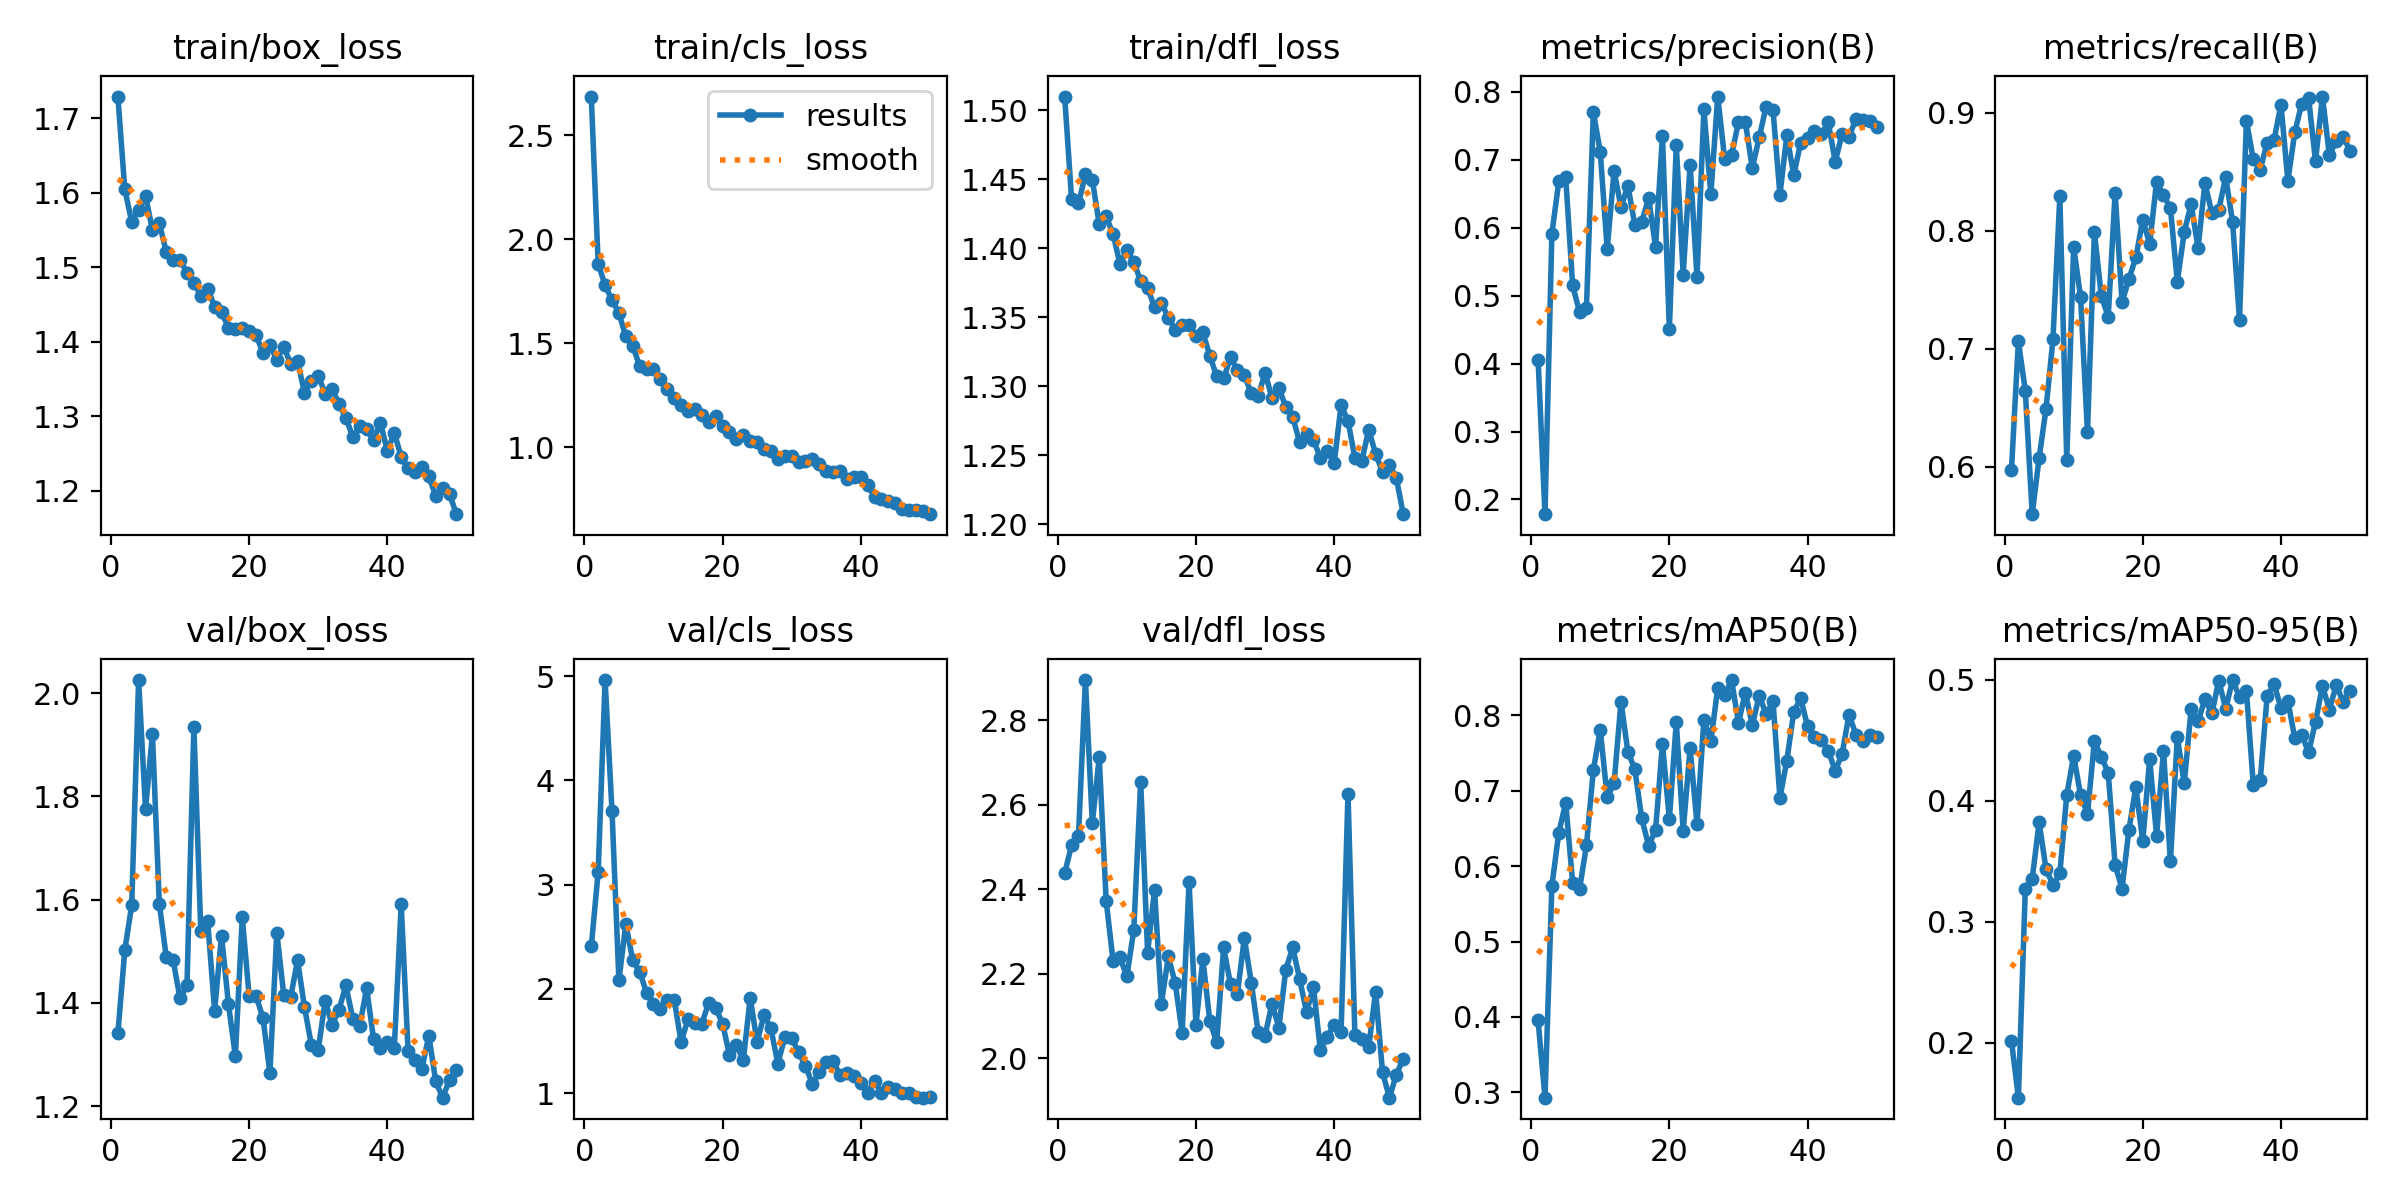

Data behind this chart, as committed beside it:
epoch, time, train/box_loss, train/cls_loss, train/dfl_loss, metrics/precision(B), metrics/recall(B), metrics/mAP50(B), metrics/mAP50-95(B), val/box_loss, val/cls_loss, val/dfl_loss, lr/pg0, lr/pg1, lr/pg2
1, 15.99, 1.729, 2.686, 1.51, 0.4056, 0.5975, 0.3955, 0.2016, 1.341, 2.407, 2.438, 0.0004123, 0.0004123, 0.0004123
2, 25.62, 1.605, 1.882, 1.436, 0.1783, 0.7061, 0.293, 0.1547, 1.502, 3.122, 2.504, 0.0008125, 0.0008125, 0.0008125
3, 33.85, 1.561, 1.779, 1.433, 0.5915, 0.6645, 0.5742, 0.327, 1.589, 4.962, 2.527, 0.001196, 0.001196, 0.001196
4, 42.26, 1.577, 1.708, 1.454, 0.6682, 0.5597, 0.6445, 0.3355, 2.025, 3.706, 2.895, 0.001176, 0.001176, 0.001176
5, 50.87, 1.596, 1.646, 1.45, 0.6744, 0.6074, 0.6843, 0.3822, 1.775, 2.083, 2.556, 0.001151, 0.001151, 0.001151
6, 59.31, 1.55, 1.532, 1.417, 0.5151, 0.6491, 0.5783, 0.3436, 1.92, 2.623, 2.712, 0.001126, 0.001126, 0.001126
7, 67.53, 1.559, 1.487, 1.423, 0.4761, 0.7078, 0.5694, 0.3307, 1.592, 2.274, 2.373, 0.001102, 0.001102, 0.001102
8, 75.88, 1.521, 1.391, 1.411, 0.4824, 0.8289, 0.6277, 0.3401, 1.489, 2.166, 2.231, 0.001077, 0.001077, 0.001077
9, 84.62, 1.51, 1.377, 1.389, 0.7704, 0.606, 0.7277, 0.4049, 1.482, 1.963, 2.239, 0.001052, 0.001052, 0.001052
10, 93.52, 1.51, 1.376, 1.399, 0.7116, 0.7862, 0.7812, 0.4373, 1.408, 1.856, 2.194, 0.001027, 0.001027, 0.001027
11, 102.2, 1.493, 1.328, 1.39, 0.5683, 0.7437, 0.6917, 0.4048, 1.434, 1.803, 2.303, 0.001002, 0.001002, 0.001002
12, 110.7, 1.479, 1.279, 1.376, 0.6835, 0.6292, 0.7101, 0.3892, 1.934, 1.897, 2.654, 0.0009778, 0.0009778, 0.0009778
13, 119.5, 1.462, 1.238, 1.372, 0.6305, 0.7986, 0.8184, 0.4494, 1.539, 1.897, 2.25, 0.000953, 0.000953, 0.000953
14, 128, 1.471, 1.203, 1.357, 0.6619, 0.7448, 0.7516, 0.4365, 1.558, 1.49, 2.399, 0.0009283, 0.0009283, 0.0009283
15, 136.4, 1.447, 1.173, 1.36, 0.6043, 0.7269, 0.729, 0.4234, 1.385, 1.712, 2.129, 0.0009035, 0.0009035, 0.0009035
16, 144.6, 1.44, 1.184, 1.35, 0.6086, 0.8323, 0.6635, 0.347, 1.53, 1.673, 2.241, 0.0008787, 0.0008787, 0.0008787
17, 152.9, 1.418, 1.157, 1.341, 0.6438, 0.7392, 0.6273, 0.3275, 1.398, 1.666, 2.177, 0.000854, 0.000854, 0.000854
18, 161, 1.417, 1.124, 1.345, 0.5717, 0.7592, 0.6479, 0.3763, 1.296, 1.869, 2.06, 0.0008293, 0.0008293, 0.0008293
19, 169, 1.419, 1.15, 1.345, 0.7351, 0.7772, 0.7624, 0.4115, 1.565, 1.817, 2.416, 0.0008045, 0.0008045, 0.0008045
20, 177.3, 1.414, 1.101, 1.336, 0.4512, 0.8093, 0.6624, 0.3666, 1.413, 1.669, 2.079, 0.0007797, 0.0007797, 0.0007797
21, 185.4, 1.409, 1.076, 1.339, 0.722, 0.7886, 0.7912, 0.4346, 1.413, 1.367, 2.235, 0.000755, 0.000755, 0.000755
22, 193.3, 1.385, 1.04, 1.322, 0.5312, 0.8416, 0.6467, 0.3713, 1.371, 1.463, 2.088, 0.0007302, 0.0007302, 0.0007302
23, 201.3, 1.395, 1.057, 1.307, 0.693, 0.8301, 0.7564, 0.4416, 1.264, 1.318, 2.038, 0.0007055, 0.0007055, 0.0007055
24, 209.2, 1.376, 1.032, 1.306, 0.5271, 0.8194, 0.6564, 0.3499, 1.536, 1.914, 2.262, 0.0006808, 0.0006808, 0.0006808
25, 217.2, 1.393, 1.027, 1.321, 0.7742, 0.7567, 0.7944, 0.4531, 1.416, 1.492, 2.175, 0.000656, 0.000656, 0.000656
26, 225.5, 1.37, 0.9896, 1.312, 0.6496, 0.7987, 0.7659, 0.4144, 1.41, 1.749, 2.153, 0.0006312, 0.0006312, 0.0006312
27, 234.3, 1.374, 0.9819, 1.308, 0.7932, 0.8225, 0.8365, 0.4757, 1.482, 1.621, 2.285, 0.0006065, 0.0006065, 0.0006065
28, 243, 1.331, 0.9452, 1.295, 0.7015, 0.7852, 0.8272, 0.4657, 1.392, 1.282, 2.179, 0.0005818, 0.0005818, 0.0005818
29, 252.2, 1.347, 0.9561, 1.293, 0.7072, 0.8406, 0.847, 0.4841, 1.319, 1.538, 2.063, 0.000557, 0.000557, 0.000557
30, 261.3, 1.354, 0.9565, 1.31, 0.7554, 0.8146, 0.7904, 0.4723, 1.309, 1.534, 2.054, 0.0005322, 0.0005322, 0.0005322
31, 270.6, 1.33, 0.9306, 1.291, 0.7558, 0.8176, 0.8303, 0.4994, 1.404, 1.391, 2.129, 0.0005075, 0.0005075, 0.0005075
32, 279.4, 1.337, 0.934, 1.299, 0.6879, 0.8455, 0.787, 0.4762, 1.357, 1.263, 2.072, 0.0004827, 0.0004827, 0.0004827
33, 288, 1.317, 0.9412, 1.285, 0.7331, 0.8073, 0.8263, 0.4999, 1.387, 1.087, 2.21, 0.000458, 0.000458, 0.000458
34, 296.7, 1.297, 0.9184, 1.278, 0.7784, 0.7244, 0.8019, 0.486, 1.434, 1.205, 2.262, 0.0004332, 0.0004332, 0.0004332
35, 305.9, 1.272, 0.8862, 1.26, 0.7734, 0.8929, 0.8189, 0.4908, 1.369, 1.297, 2.188, 0.0004085, 0.0004085, 0.0004085
36, 314.8, 1.286, 0.8824, 1.265, 0.6487, 0.8603, 0.6905, 0.4131, 1.355, 1.304, 2.109, 0.0003837, 0.0003837, 0.0003837
37, 324.2, 1.283, 0.8865, 1.261, 0.7361, 0.8518, 0.7402, 0.4172, 1.428, 1.176, 2.169, 0.000359, 0.000359, 0.000359
38, 332.8, 1.267, 0.8472, 1.248, 0.6778, 0.8744, 0.8047, 0.4867, 1.33, 1.199, 2.019, 0.0003343, 0.0003343, 0.0003343
39, 342.5, 1.291, 0.856, 1.253, 0.7251, 0.8769, 0.8227, 0.4968, 1.312, 1.165, 2.051, 0.0003095, 0.0003095, 0.0003095
40, 351, 1.253, 0.8569, 1.244, 0.7327, 0.9068, 0.7857, 0.4768, 1.324, 1.101, 2.08, 0.0002848, 0.0002848, 0.0002848
41, 379.5, 1.278, 0.8192, 1.286, 0.742, 0.8423, 0.7714, 0.4823, 1.312, 1.005, 2.062, 0.00026, 0.00026, 0.00026
42, 387.7, 1.245, 0.7604, 1.275, 0.7381, 0.8833, 0.768, 0.4521, 1.591, 1.121, 2.626, 0.0002352, 0.0002352, 0.0002352
43, 395.7, 1.23, 0.7514, 1.248, 0.755, 0.9076, 0.7533, 0.4548, 1.306, 1.002, 2.056, 0.0002105, 0.0002105, 0.0002105
44, 403.8, 1.225, 0.7436, 1.246, 0.6972, 0.912, 0.7264, 0.44, 1.289, 1.055, 2.046, 0.0001857, 0.0001857, 0.0001857
45, 411.8, 1.232, 0.7318, 1.269, 0.7381, 0.8589, 0.7493, 0.4653, 1.273, 1.038, 2.027, 0.000161, 0.000161, 0.000161
46, 419.8, 1.219, 0.7024, 1.251, 0.7342, 0.9136, 0.8011, 0.4951, 1.336, 1.005, 2.158, 0.0001363, 0.0001363, 0.0001363
47, 428.1, 1.193, 0.699, 1.238, 0.76, 0.8641, 0.7744, 0.4755, 1.248, 1.002, 1.966, 0.0001115, 0.0001115, 0.0001115
48, 436.4, 1.203, 0.6988, 1.243, 0.7584, 0.8756, 0.7657, 0.4955, 1.216, 0.966, 1.907, 8.675e-05, 8.675e-05, 8.675e-05
49, 444.7, 1.195, 0.6956, 1.233, 0.757, 0.8795, 0.7747, 0.4821, 1.25, 0.9575, 1.961, 6.2e-05, 6.2e-05, 6.2e-05
50, 452.5, 1.168, 0.6783, 1.207, 0.748, 0.8678, 0.7712, 0.4911, 1.269, 0.9624, 1.999, 3.725e-05, 3.725e-05, 3.725e-05
